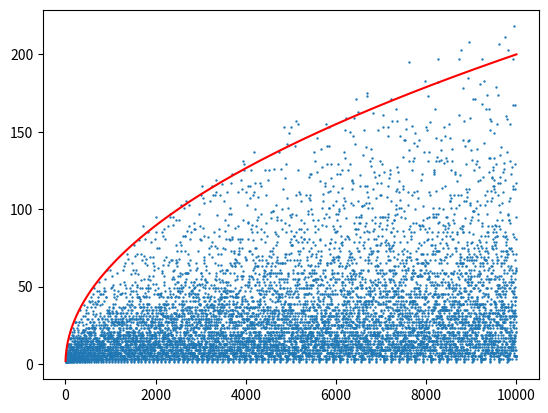

This chart was generated by the following Python code:
import math
from statistics import mean
import time
import matplotlib.pyplot as plt
from functools import cache
# vhod: a,b,c,   b > 0 nekv.
# izhod: alfa = (a + sqrt(b))/c
# perioda? oznaci jo
#za katera d >0 izracuna program u zglednem casu rezultat?
@cache
def verizni_ulomek(a, b, c):
    start = time.time_ns()
    preveri = math.sqrt(b)
    if preveri.is_integer():
        return [0], 0
    alfa0 = (a + preveri) / c
    a0 = math.floor(alfa0)
    izracunani_aji = [a0]
    alfai = alfa0
    ai = a0
    D = b * (c ** 2) # koren D
    korenD = math.sqrt(D)
    P0 = a * abs(c)
    Q0 = c * abs(c)
    pari = [(P0, Q0)]
    Pi, Qi = P0, Q0
    while True:
        Pi = int(-Pi + ai * Qi)
        Qi = int((D - Pi**2) / Qi)
        alfai = (Pi + korenD) / Qi   # hitrejs?
        ai = math.floor(alfai)
        if (Pi, Qi) in pari:
            break
        pari.append((Pi, Qi))
        izracunani_aji.append(ai)

    konec = time.time_ns()
    cas = konec - start
    # print(konec - start)
    # print(f"sqrt({b})")
    # print(izracunani_aji)
    return (izracunani_aji, cas)


x = []
rez = []
casi = []
for i in range(1, 10000):
    (sez, cas) = verizni_ulomek(0,i,1)
    x.append(i)
    dolzina = len(sez)
    rez.append(dolzina)
    casi.append(cas) #nano

# print(verizni_ulomek(0,7 + 10**10,1))

print(mean(casi))
# print(x, rez)
plt.scatter(x, rez, s=0.5)
plt.plot(x,[2 * math.sqrt(t) for t in x],"-r", markersize=0.5)
plt.show()